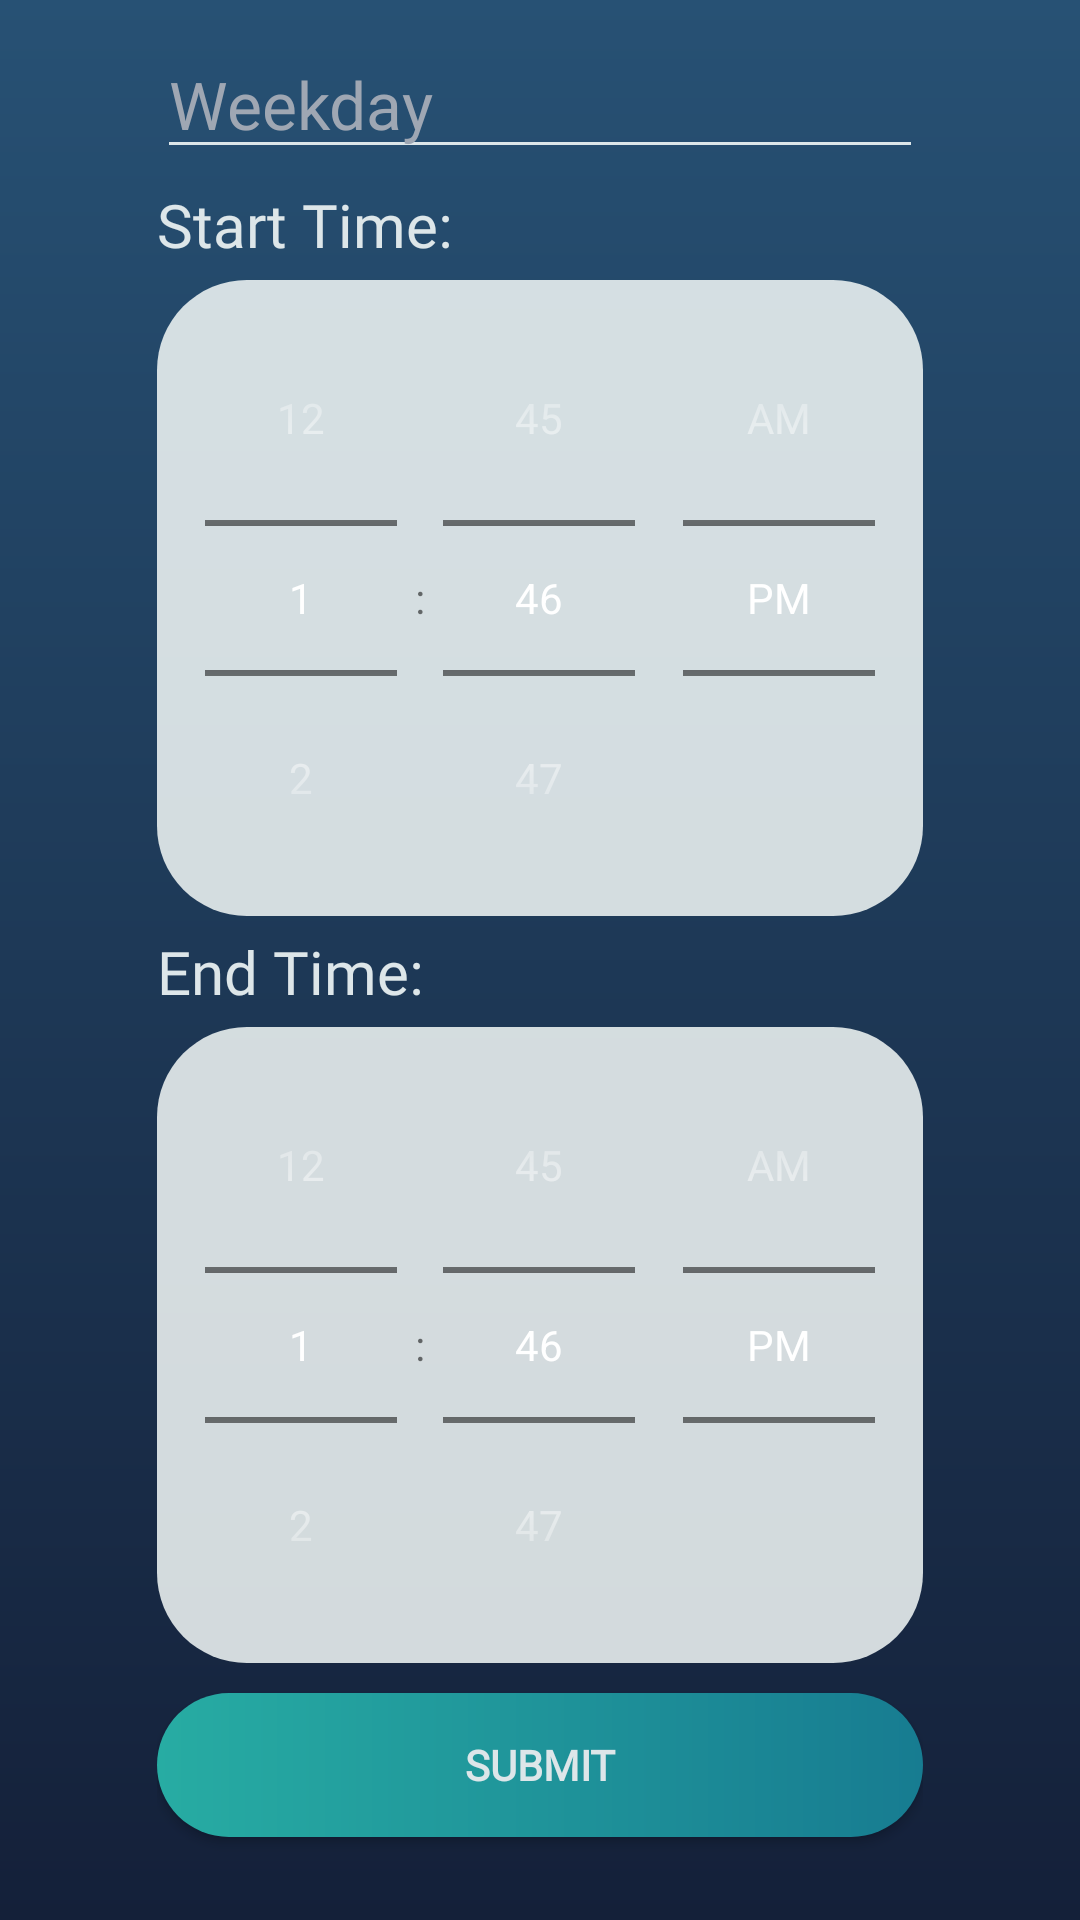

Reconstruct the res/layout file that produces this screen, plus the resources it refers to.
<!-- AndroidManifest.xml: application theme AppTheme -->
<!-- res/layout/activity_edit_weekly_time.xml -->
<?xml version="1.0" encoding="utf-8"?>
<androidx.constraintlayout.widget.ConstraintLayout xmlns:android="http://schemas.android.com/apk/res/android"
    xmlns:app="http://schemas.android.com/apk/res-auto"
    xmlns:tools="http://schemas.android.com/tools"
    android:layout_width="match_parent"
    android:layout_height="match_parent"
    tools:context=".Clinic_AddTime"
    android:background="@drawable/gradient">

    <LinearLayout
        android:layout_width="match_parent"
        android:layout_height="match_parent"
        android:gravity="center_horizontal"
        android:orientation="vertical"
        android:paddingTop="10dp">

        <LinearLayout
            android:layout_width="wrap_content"
            android:layout_height="wrap_content"
            android:orientation="vertical">

            <EditText
                android:id="@+id/inputDay"
                android:layout_width="match_parent"
                android:layout_height="wrap_content"
                android:layout_gravity="center_horizontal"
                android:layout_marginBottom="5dp"
                android:backgroundTint="#DDE6E9"
                android:ems="10"
                android:fontFamily="@font/comfortaa_bold"
                android:hint="@string/weekdayHint"
                android:singleLine="true"
                android:textColor="#DDE6E9"
                android:textColorHint="#9FA7B3"
                android:textSize="22dp" />

            <TextView
                android:id="@+id/textView"
                android:layout_width="wrap_content"
                android:layout_height="wrap_content"
                android:layout_marginBottom="5dp"
                android:fontFamily="@font/comfortaa_bold"
                android:text="@string/pickStartLabel"
                android:textColor="#DDE6E9"
                android:textSize="20sp" />

            <TimePicker
                android:id="@+id/pickStartTime"
                android:layout_width="wrap_content"
                android:layout_height="wrap_content"
                android:background="@drawable/timebox"
                android:fadingEdge="horizontal|vertical"
                android:textSize="22sp"
                android:textStyle="bold"
                android:timePickerMode="spinner" />

            <TextView
                android:id="@+id/textView2"
                android:layout_width="wrap_content"
                android:layout_height="wrap_content"
                android:layout_marginTop="5dp"
                android:layout_marginBottom="5dp"
                android:fontFamily="@font/comfortaa_bold"
                android:text="@string/pickEndLabel"
                android:textColor="#DDE6E9"
                android:textSize="20sp" />

            <TimePicker
                android:id="@+id/pickEndTime"
                android:layout_width="wrap_content"
                android:layout_height="wrap_content"
                android:background="@drawable/timebox"
                android:fadingEdge="horizontal|vertical"
                android:textSize="22sp"
                android:timePickerMode="spinner" />

            <Button
                android:id="@+id/submit"
                android:layout_width="match_parent"
                android:layout_height="wrap_content"
                android:layout_gravity="center_horizontal"
                android:layout_marginTop="10dp"
                android:layout_marginBottom="5dp"
                android:background="@drawable/button"
                android:clickable="true"
                android:fontFamily="@font/comfortaa_bold"
                android:foreground="?attr/selectableItemBackgroundBorderless"
                android:text="@string/SubmitText"
                android:textColor="#DDE6E9"
                android:textStyle="bold" />

        </LinearLayout>

    </LinearLayout>

</androidx.constraintlayout.widget.ConstraintLayout>
<!-- resources referenced by this layout -->
<resources>
  <!-- drawable button (drawable) -->
  <?xml version="1.0" encoding="utf-8"?>
  <shape xmlns:android="http://schemas.android.com/apk/res/android" android:shape="rectangle">
  
  <gradient android:startColor="#27ACA3"
      android:endColor="#177C91"
      android:type="linear"/>
  
  <corners android:radius="50dp" />
  
  </shape>
  <!-- drawable gradient (drawable) -->
  <?xml version="1.0" encoding="utf-8"?>
  <shape xmlns:android="http://schemas.android.com/apk/res/android"
      android:shape="rectangle">
      <gradient
          android:startColor="#142039"
          android:endColor="#275174"
          android:angle="90" />
  </shape>
  <!-- drawable timebox (drawable) -->
  <?xml version="1.0" encoding="utf-8"?>
  <shape xmlns:android="http://schemas.android.com/apk/res/android" android:shape="rectangle">
  
      <solid android:color="#DCF2F7F6"/>
  
      <corners android:radius="30dp" />
  
  </shape>
  <string name="SubmitText">Submit</string>
  <string name="pickEndLabel">End Time:</string>
  <string name="pickStartLabel">Start Time:</string>
  <string name="weekdayHint">Weekday</string>
  <style name="AppTheme" parent="Theme.AppCompat.Light.DarkActionBar">
          
          <item name="android:textColorPrimary">@color/text</item>
          <item name="colorPrimary">@android:color/transparent</item>
          <item name="windowActionBarOverlay">true</item>
      </style>
  <color name="text">#FFFFFF</color>
</resources>
